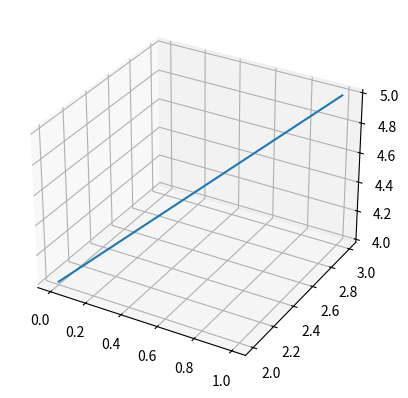

Recreate this plot in Python.
import matplotlib.pyplot as plt 
from mpl_toolkits.mplot3d import Axes3D

fig = plt.figure()
ax = fig.add_subplot(111, projection = '3d')

x = [0, 1]
y = [2, 3]
z = [4, 5]

ax.plot(x,y,z)
plt.show()